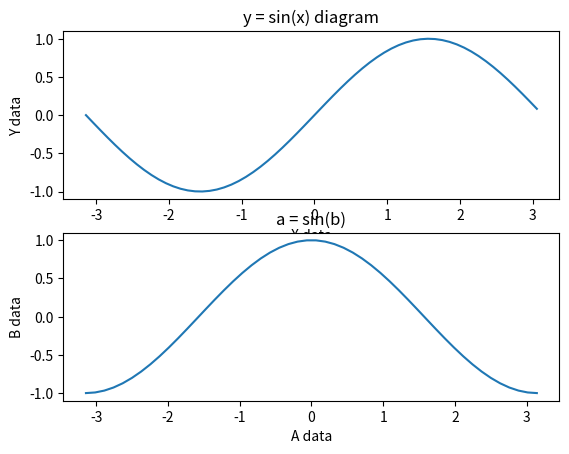

Here is the Python script that generated this plot:
import math
import numpy as np
import pandas as pd
import matplotlib.pyplot as plt

x = np.arange(-math.pi, math.pi, 0.1, dtype=float)
# print(x)

y = []
for i in range(len(x)):
    y.append(math.sin(x[i]))

# shorten version with numpy library
# y = np.sin(x)

# fig, ax = plt.subplots()
# print(type(ax))
# print(type(fig))
# ax.plot(x, y)
# ax.set_xlabel('X data')
# ax.set_ylabel('Y data')
# ax.set_title('y = sin(x) diagram')

plt.subplot(2, 1, 1)
plt.plot(x, y)
plt.title('y = sin(x) diagram')
plt.xlabel('X data')
plt.ylabel('Y data')
# plt.show()

a = np.linspace(-math.pi, math.pi, 50, dtype=float)
# print(a)

b = []
for i in range(len(a)):
    b.append(math.cos(a[i]))

# shorten version with numpy library
b = np.cos(a)

plt.subplot(2, 1, 2)
plt.plot(a, b)
plt.title('a = sin(b)')
plt.xlabel('A data')
plt.ylabel('B data')
plt.show()
